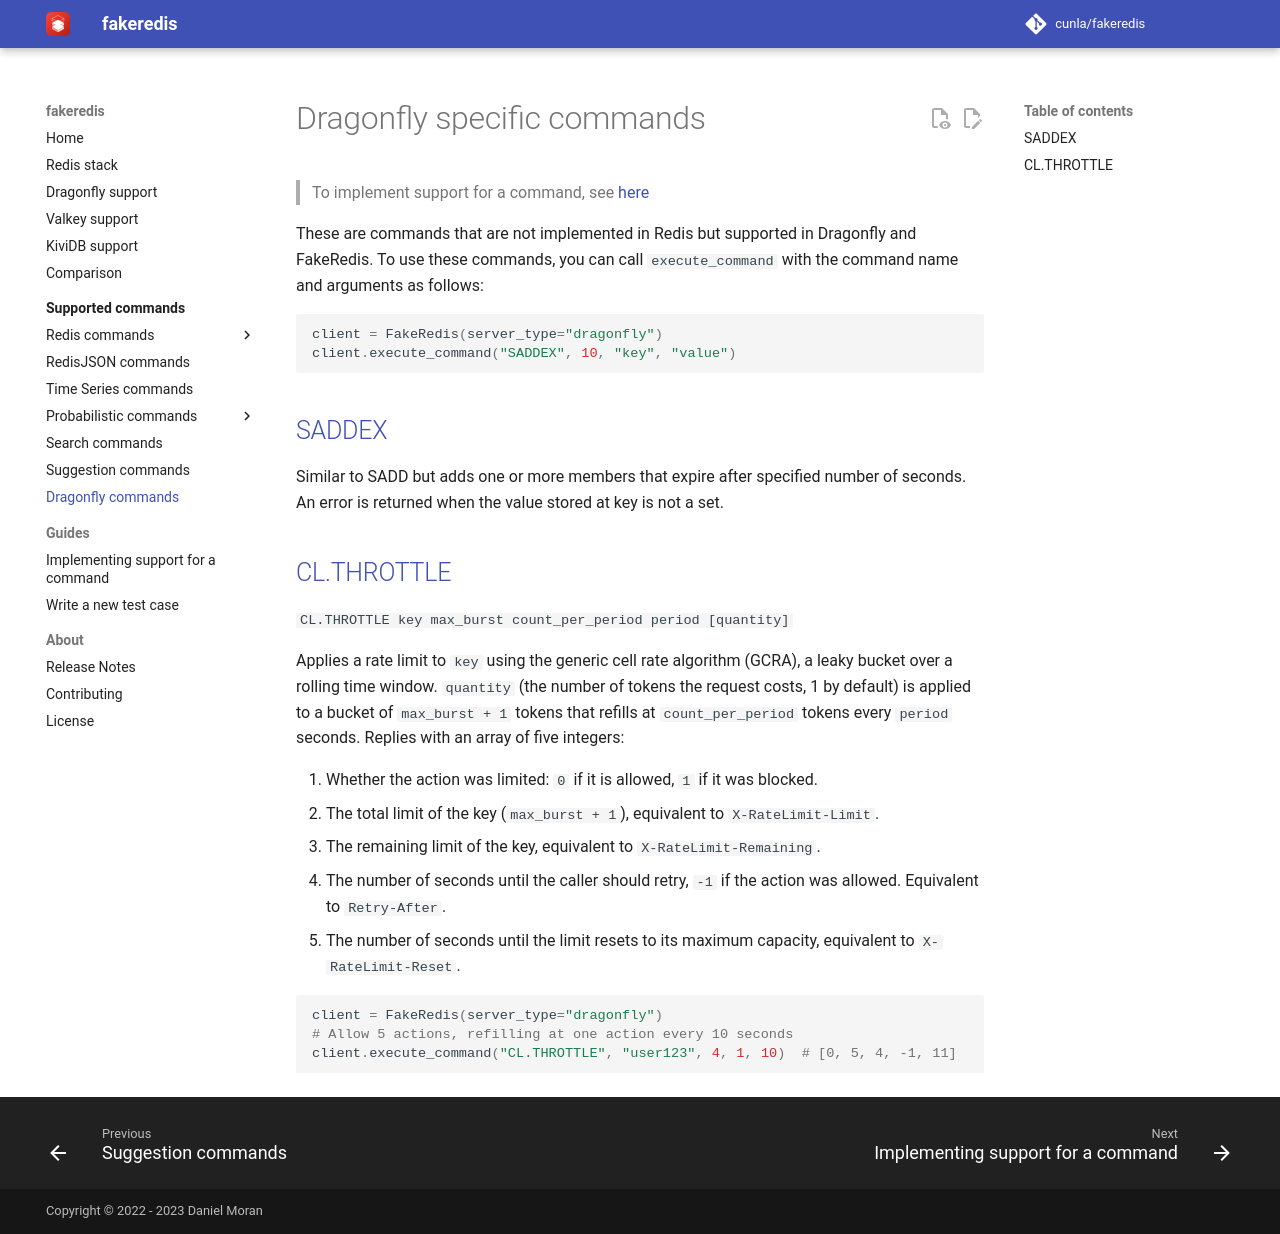

repository: cunla/fakeredis-py · page: supported-commands/DRAGONFLY/index.html · generator: mkdocs

# Dragonfly specific commands

> To implement support for a command, see [here](../../guides/implement-command/)

These are commands that are not implemented in Redis but supported in Dragonfly and FakeRedis. To use these commands,
you can call `execute_command` with the command name and arguments as follows:

```python
client = FakeRedis(server_type="dragonfly")
client.execute_command("SADDEX", 10, "key", "value")
```

## [SADDEX](https://www.dragonflydb.io/docs/command-reference/sets/saddex)

Similar to SADD but adds one or more members that expire after specified number of seconds. An error is returned when
the value stored at key is not a set.

## [CL.THROTTLE](https://www.dragonflydb.io/docs/command-reference/rate-limiter/cl.throttle)

`CL.THROTTLE key max_burst count_per_period period [quantity]`

Applies a rate limit to `key` using the generic cell rate algorithm (GCRA), a leaky bucket over a rolling time window.
`quantity` (the number of tokens the request costs, 1 by default) is applied to a bucket of `max_burst + 1` tokens that
refills at `count_per_period` tokens every `period` seconds. Replies with an array of five integers:

1. Whether the action was limited: `0` if it is allowed, `1` if it was blocked.
2. The total limit of the key (`max_burst + 1`), equivalent to `X-RateLimit-Limit`.
3. The remaining limit of the key, equivalent to `X-RateLimit-Remaining`.
4. The number of seconds until the caller should retry, `-1` if the action was allowed. Equivalent to `Retry-After`.
5. The number of seconds until the limit resets to its maximum capacity, equivalent to `X-RateLimit-Reset`.

```python
client = FakeRedis(server_type="dragonfly")
# Allow 5 actions, refilling at one action every 10 seconds
client.execute_command("CL.THROTTLE", "user123", 4, 1, 10)  # [0, 5, 4, -1, 11]
```
